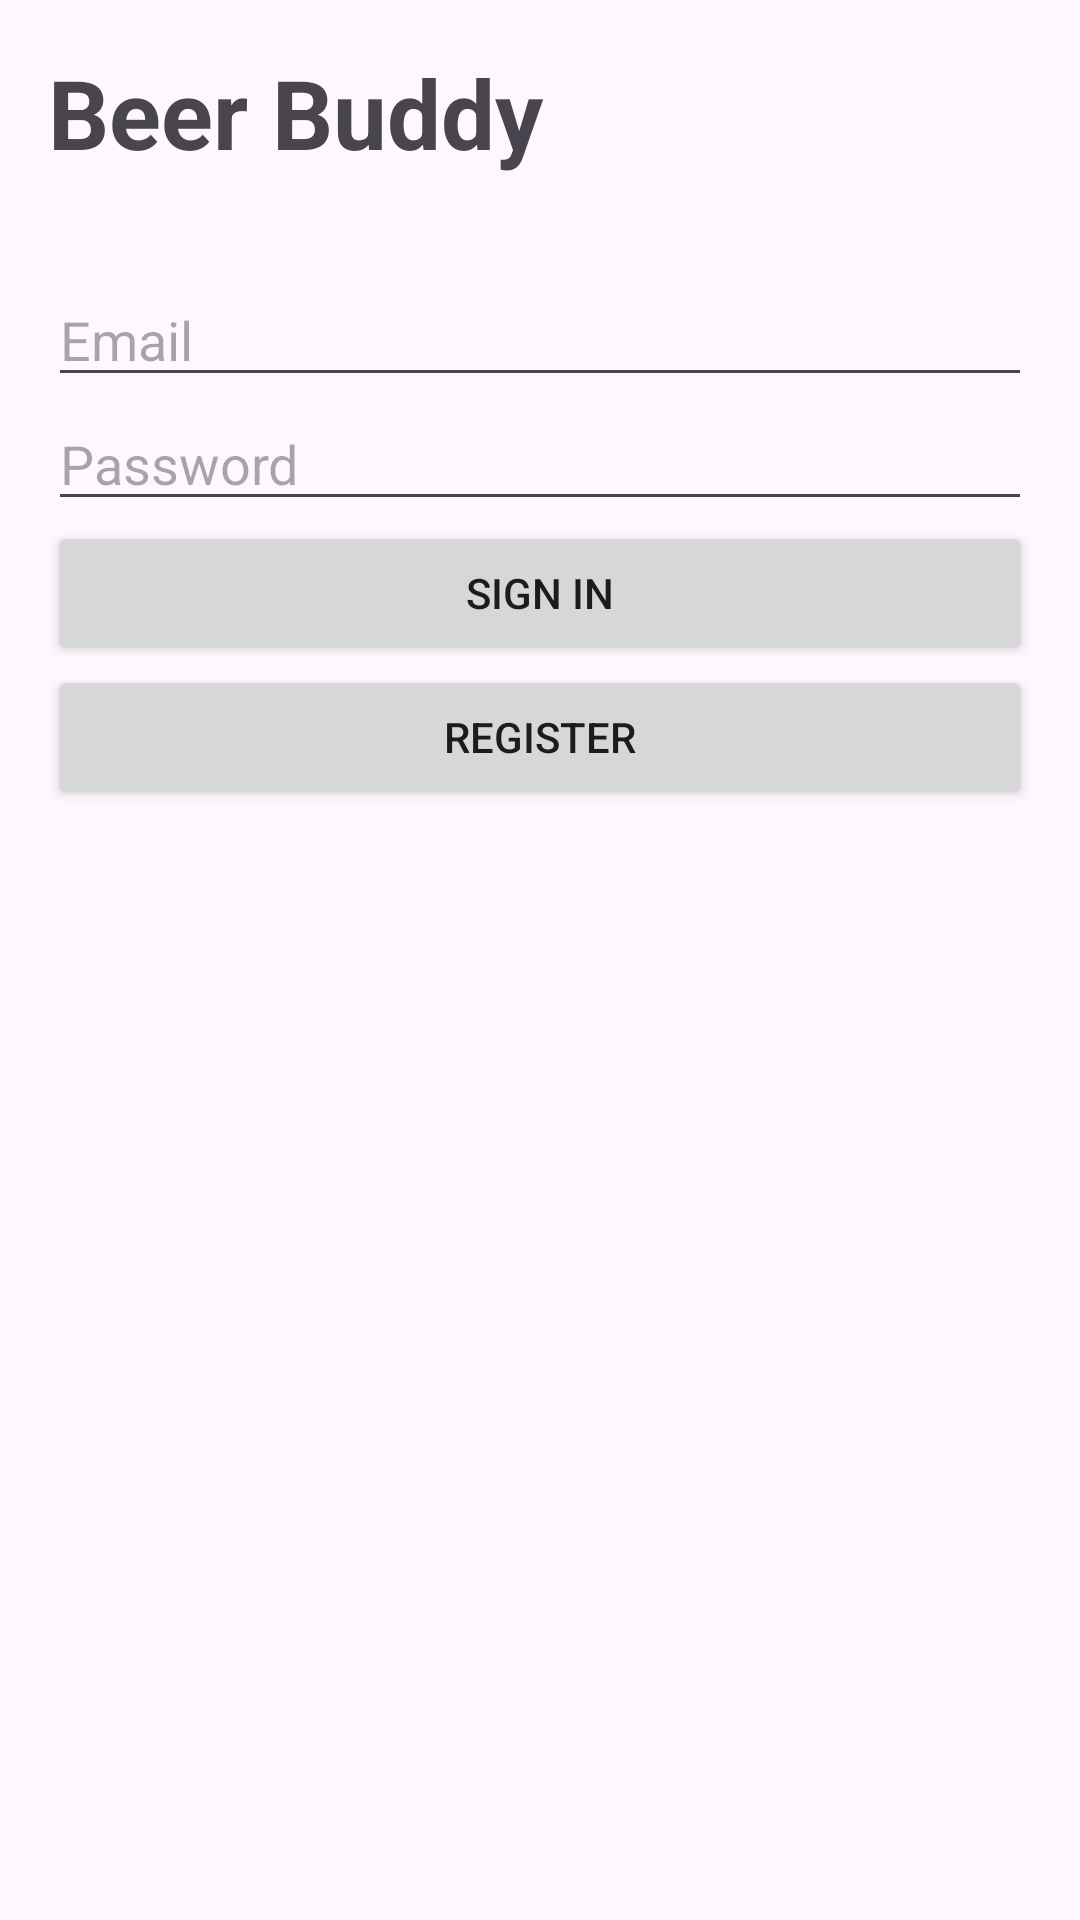

Write the Android layout XML for this screen, with the resource values it uses.
<!-- AndroidManifest.xml: application theme Theme.Beerbud -->
<!-- res/layout/activity_register.xml -->
<?xml version="1.0" encoding="utf-8"?>
<LinearLayout
    xmlns:android="http://schemas.android.com/apk/res/android"
    android:layout_width="match_parent"
    android:layout_height="match_parent"
    android:orientation="vertical"
    android:padding="16dp">

    <TextView
        android:id="@+id/beerBudTextView"
        android:layout_width="wrap_content"
        android:layout_height="wrap_content"
        android:text="Beer Buddy"
        android:textSize="32sp"
        android:textStyle="bold"
        android:layout_marginBottom="32dp"
        android:gravity="center"/>

    <EditText
        android:id="@+id/emailEditText"
        android:layout_width="match_parent"
        android:layout_height="wrap_content"
        android:hint="Email" />

    <EditText
        android:id="@+id/passwordEditText"
        android:layout_width="match_parent"
        android:layout_height="wrap_content"
        android:hint="Password"
        android:inputType="textPassword" />

    <Button
        android:id="@+id/signinButton"
        android:layout_width="match_parent"
        android:layout_height="wrap_content"
        android:text="Sign In" />

    <Button
        android:id="@+id/registerButton"
        android:layout_width="match_parent"
        android:layout_height="wrap_content"
        android:text="Register" />


</LinearLayout>
<!-- resources referenced by this layout -->
<resources>
  <style name="Theme.Beerbud" parent="Base.Theme.Beerbud" />
  <style name="Base.Theme.Beerbud" parent="Theme.Material3.DayNight.NoActionBar">
          
          
          <item name="colorPrimary">@color/purple_500</item>
          <item name="colorPrimaryVariant">@color/purple_700</item>
          <item name="colorOnPrimary">@android:color/white</item>
          <item name="colorSecondary">@color/teal_200</item>
          <item name="colorSecondaryVariant">@color/teal_700</item>
          <item name="colorOnSecondary">@android:color/white</item>
      </style>
  <!-- not gathered from this repository: default colours our renderer supplied (Android Studio template values) -->
  <color name="purple_500">#FF6200EE</color>
  <color name="purple_700">#FF3700B3</color>
  <color name="teal_200">#FF03DAC5</color>
  <color name="teal_700">#FF018786</color>
</resources>
